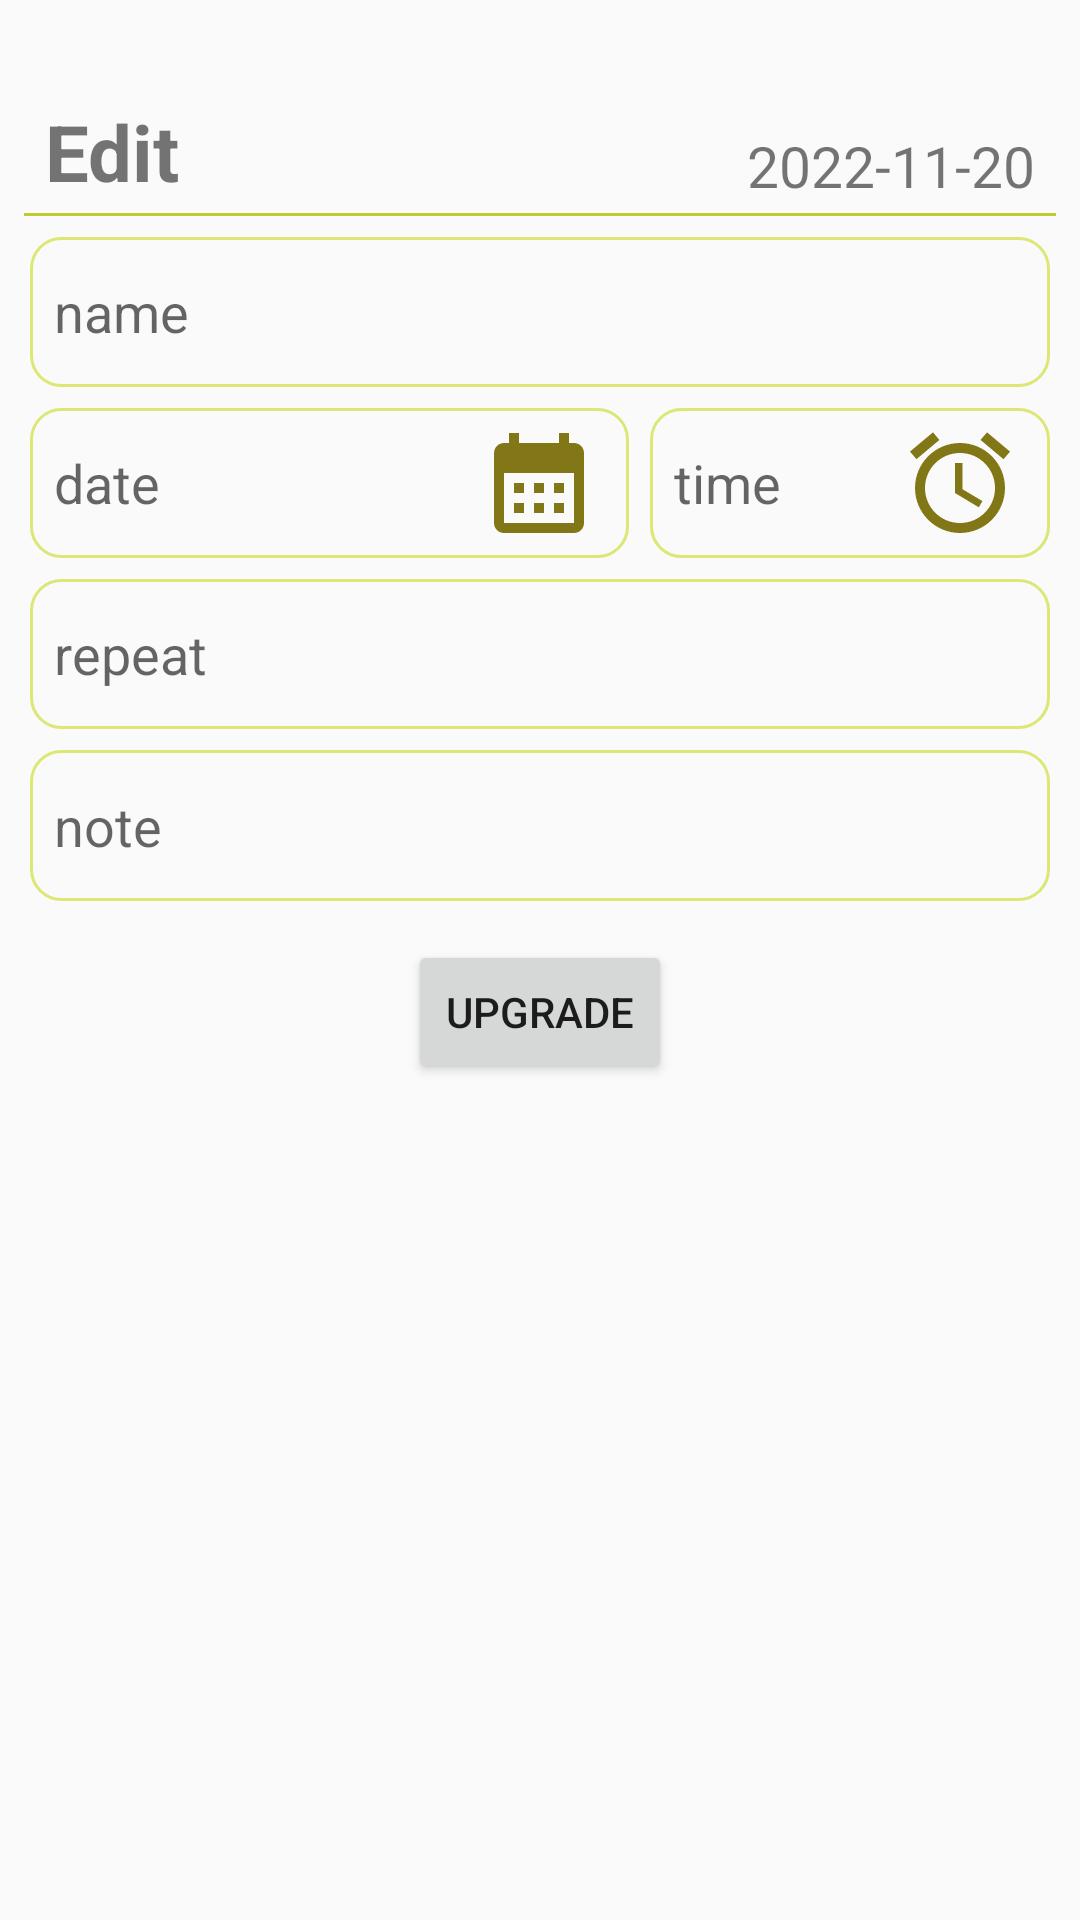

This screen was rendered from an Android layout file. Write that file and the resources it references.
<!-- AndroidManifest.xml: application theme Theme.EventApp -->
<!-- res/layout/activity_edit.xml -->
<?xml version="1.0" encoding="utf-8"?>
<ScrollView xmlns:android="http://schemas.android.com/apk/res/android"
    xmlns:app="http://schemas.android.com/apk/res-auto"
    xmlns:tools="http://schemas.android.com/tools"
    android:layout_width="match_parent"
    android:layout_height="match_parent"
    tools:context=".EditActivity">
    <LinearLayout
        android:layout_width="match_parent"
        android:layout_height="wrap_content"
        android:orientation="vertical" >
        
        <RelativeLayout
            android:layout_width="wrap_content"
            android:layout_height="68dp"
            android:layout_marginHorizontal="15dp"
            android:layout_marginBottom="3dp">
            <TextView
                android:layout_width="wrap_content"
                android:layout_height="wrap_content"
                android:layout_alignParentBottom="true"
                android:text="Edit"
                android:textSize="26sp"
                android:textStyle="bold"/>
            <TextView
                android:id="@+id/tv_date4"
                android:layout_width="wrap_content"
                android:layout_height="wrap_content"
                android:layout_alignParentEnd="true"
                android:layout_alignParentBottom="true"
                android:text="2022-11-20"
                android:textSize="19sp"/>
        </RelativeLayout>
        <View
            android:layout_width="match_parent"
            android:layout_height="1dp"
            android:layout_marginHorizontal="8dp"
            android:background="@color/yellow_green_600"/>
        
        <EditText
            android:id="@+id/et_name2"
            android:layout_width="match_parent"
            android:layout_height="50dp"
            android:layout_marginHorizontal="10dp"
            android:layout_marginTop="7dp"
            android:background="@drawable/et_border2"
            android:hint="@string/name"
            android:inputType="text" />
        
        <LinearLayout
            android:layout_width="match_parent"
            android:layout_height="wrap_content"
            android:layout_marginHorizontal="10dp"
            android:layout_marginTop="7dp"
            android:orientation="horizontal"
            android:baselineAligned="false">
            <RelativeLayout
                android:layout_width="0dp"
                android:layout_height="wrap_content"
                android:layout_weight="3"
                android:background="@drawable/et_border2"
                android:layout_marginEnd="7dp">
                <EditText
                    android:id="@+id/et_date2"
                    android:layout_width="wrap_content"
                    android:layout_height="wrap_content"
                    android:layout_centerVertical="true"
                    android:background="@null"
                    android:ems="8"
                    android:hint="@string/date"
                    android:inputType="date"/>
                <Button
                    android:id="@+id/btn_calender3"
                    android:layout_width="40dp"
                    android:layout_height="40dp"
                    android:layout_alignParentEnd="true"
                    android:layout_centerVertical="true"
                    android:layout_marginEnd="5dp"
                    android:background="@drawable/ic_baseline_calendar_month_24"
                    android:backgroundTint="@color/yellow_green_900"/>
            </RelativeLayout>
            <RelativeLayout
                android:layout_width="0dp"
                android:layout_height="wrap_content"
                android:background="@drawable/et_border2"
                android:layout_weight="2" >
                <EditText
                    android:id="@+id/et_time2"
                    android:layout_width="wrap_content"
                    android:layout_height="wrap_content"
                    android:layout_centerVertical="true"
                    android:background="@null"
                    android:ems="4"
                    android:hint="@string/time"
                    android:inputType="time"/>
                <Button
                    android:id="@+id/btn_alarm2"
                    android:layout_width="40dp"
                    android:layout_height="40dp"
                    android:layout_alignParentEnd="true"
                    android:layout_centerVertical="true"
                    android:layout_marginEnd="5dp"
                    android:background="@drawable/ic_baseline_alarm_24"
                    android:backgroundTint="@color/yellow_green_900"/>
            </RelativeLayout>
        </LinearLayout>
        <EditText
            android:id="@+id/et_repeat2"
            android:layout_width="match_parent"
            android:layout_height="50dp"
            android:layout_marginHorizontal="10dp"
            android:layout_marginTop="7dp"
            android:background="@drawable/et_border2"
            android:hint="@string/repeat"
            android:inputType="number" />
        <EditText
            android:id="@+id/et_note2"
            android:layout_width="match_parent"
            android:layout_height="wrap_content"
            android:layout_marginHorizontal="10dp"
            android:layout_marginTop="7dp"
            android:paddingVertical="13dp"
            android:background="@drawable/et_border2"
            android:hint="@string/note"
            android:inputType="none" />
        
        <Button
            android:id="@+id/btn_upgrade"
            android:layout_width="wrap_content"
            android:layout_height="wrap_content"
            android:layout_marginTop="13dp"
            android:layout_gravity="center"
            android:text="@string/upgrade" />
    </LinearLayout>

</ScrollView>
<!-- resources referenced by this layout -->
<resources>
  <color name="yellow_green_600">#C0CA33</color>
  <color name="yellow_green_900">#827717</color>
  <!-- drawable et_border2 (drawable) -->
  <?xml version="1.0" encoding="utf-8"?>
  <shape
      xmlns:android="http://schemas.android.com/apk/res/android"
      android:shape="rectangle">
      <stroke
          android:width="1dp"
          android:color="@color/yellow_green_300" />
      
      <corners
          android:topLeftRadius="10dp"
          android:topRightRadius="10dp"
          android:bottomLeftRadius="10dp"
          android:bottomRightRadius="10dp"/>
      
      <padding
          android:top="5dp"
          android:bottom="5dp"
          android:left="8dp"
          android:right="5dp"/>
  </shape>
  <!-- drawable ic_baseline_alarm_24 (drawable) -->
  <vector android:height="24dp" android:tint="#007FA9"
      android:viewportHeight="24" android:viewportWidth="24"
      android:width="24dp" xmlns:android="http://schemas.android.com/apk/res/android">
      <path android:fillColor="@android:color/white" android:pathData="M22,5.72l-4.6,-3.86 -1.29,1.53 4.6,3.86L22,5.72zM7.88,3.39L6.6,1.86 2,5.71l1.29,1.53 4.59,-3.85zM12.5,8L11,8v6l4.75,2.85 0.75,-1.23 -4,-2.37L12.5,8zM12,4c-4.97,0 -9,4.03 -9,9s4.02,9 9,9c4.97,0 9,-4.03 9,-9s-4.03,-9 -9,-9zM12,20c-3.87,0 -7,-3.13 -7,-7s3.13,-7 7,-7 7,3.13 7,7 -3.13,7 -7,7z"/>
  </vector>
  <!-- drawable ic_baseline_calendar_month_24 (drawable) -->
  <vector android:height="24dp" android:tint="#007FA9"
      android:viewportHeight="24" android:viewportWidth="24"
      android:width="24dp" xmlns:android="http://schemas.android.com/apk/res/android">
      <path android:fillColor="@android:color/white" android:pathData="M19,4h-1V2h-2v2H8V2H6v2H5C3.89,4 3.01,4.9 3.01,6L3,20c0,1.1 0.89,2 2,2h14c1.1,0 2,-0.9 2,-2V6C21,4.9 20.1,4 19,4zM19,20H5V10h14V20zM9,14H7v-2h2V14zM13,14h-2v-2h2V14zM17,14h-2v-2h2V14zM9,18H7v-2h2V18zM13,18h-2v-2h2V18zM17,18h-2v-2h2V18z"/>
  </vector>
  <string name="date">date</string>
  <string name="name">name</string>
  <string name="note">note</string>
  <string name="repeat">repeat</string>
  <string name="time">time</string>
  <string name="upgrade">upgrade</string>
  <style name="Theme.EventApp" parent="Theme.MaterialComponents.DayNight.DarkActionBar.Bridge">
          
          <item name="colorPrimary">@color/purple_500</item>
          <item name="colorPrimaryVariant">@color/purple_700</item>
          <item name="colorOnPrimary">@color/white</item>
          
          <item name="colorSecondary">@color/teal_200</item>
          <item name="colorSecondaryVariant">@color/teal_700</item>
          <item name="colorOnSecondary">@color/black</item>
          
          <item name="android:statusBarColor">?attr/colorPrimaryVariant</item>
          
      </style>
  <color name="yellow_green_300">#DCE775</color>
  <color name="purple_500">#FF6200EE</color>
  <color name="purple_700">#FF3700B3</color>
  <color name="white">#FFFFFFFF</color>
  <color name="teal_200">#FF03DAC5</color>
  <color name="teal_700">#FF018786</color>
  <color name="black">#FF000000</color>
</resources>
